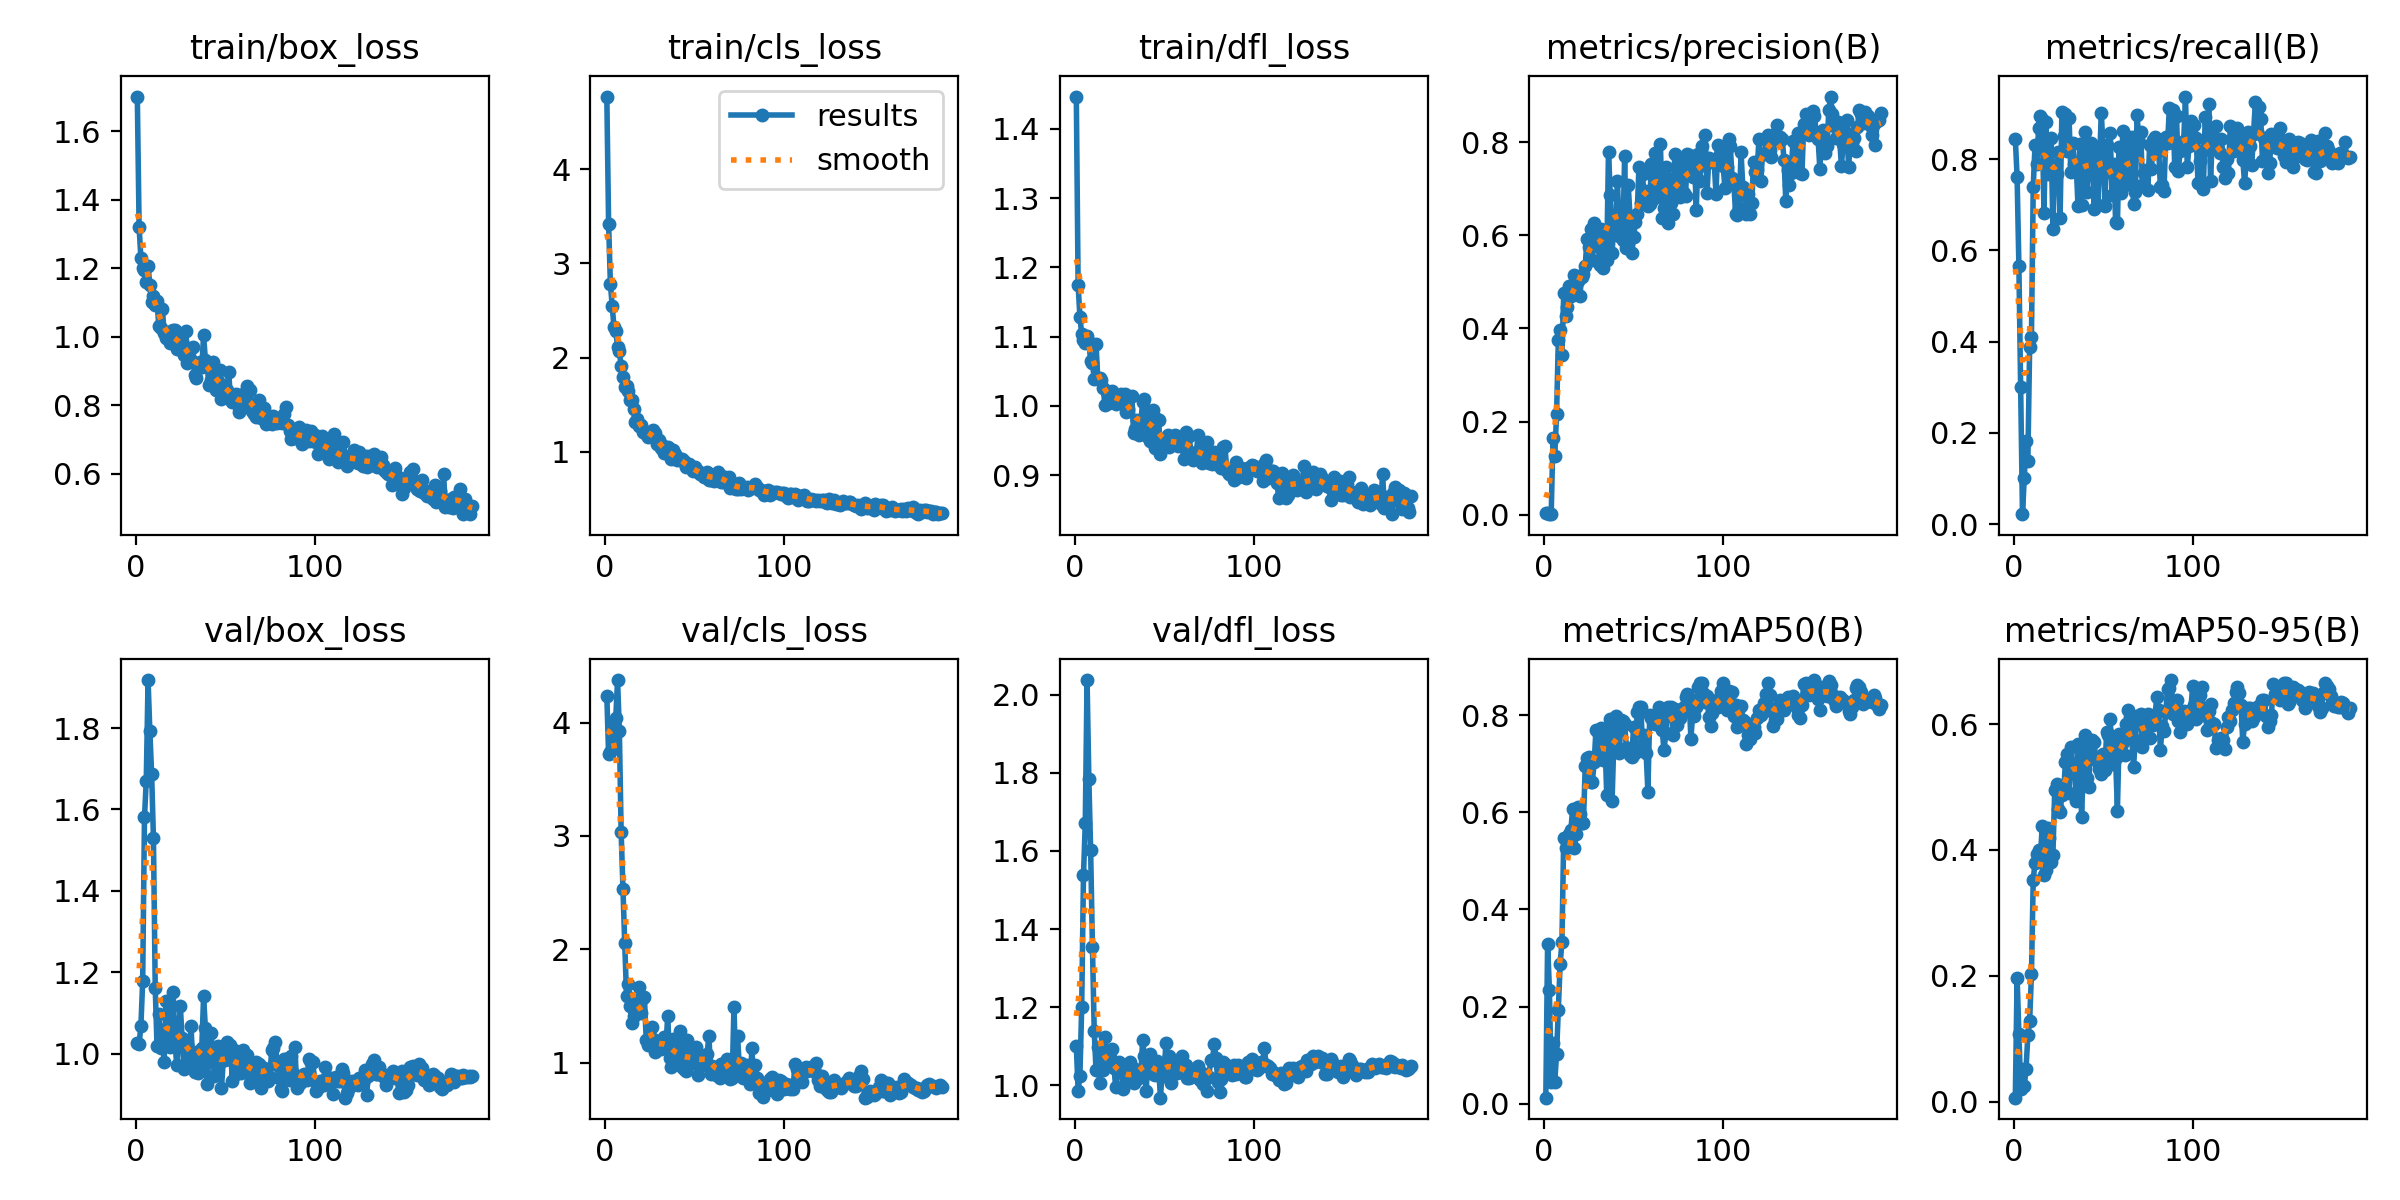

Data behind this chart, as committed beside it:
epoch, train/box_loss, train/cls_loss, train/dfl_loss, metrics/precision(B), metrics/recall(B), metrics/mAP50(B), metrics/mAP50-95(B), val/box_loss, val/cls_loss, val/dfl_loss, lr/pg0, lr/pg1, lr/pg2
1, 1.701, 4.77, 1.447, 0.00291, 0.8449, 0.01262, 0.00617, 1.026, 4.237, 1.1, 0.00025, 0.00025, 0.00025
2, 1.32, 3.42, 1.175, 0.00363, 0.7613, 0.3299, 0.197, 1.023, 3.718, 0.9864, 0.0005142, 0.0005142, 0.0005142
3, 1.23, 2.782, 1.129, 0.0021, 0.5648, 0.2351, 0.1082, 1.068, 3.737, 1.024, 0.0007757, 0.0007757, 0.0007757
4, 1.2, 2.551, 1.104, 0.00107, 0.3008, 0.04501, 0.02056, 1.178, 3.978, 1.201, 0.001035, 0.001035, 0.001035
5, 1.196, 2.323, 1.095, 0.1641, 0.02172, 0.1256, 0.05242, 1.581, 3.812, 1.538, 0.001291, 0.001291, 0.001291
6, 1.16, 2.28, 1.09, 0.1258, 0.1015, 0.04564, 0.02415, 1.671, 4.043, 1.671, 0.001545, 0.001545, 0.001545
7, 1.206, 2.118, 1.1, 0.216, 0.1814, 0.1029, 0.05242, 1.918, 4.375, 2.037, 0.001618, 0.001618, 0.001618
8, 1.152, 2.067, 1.093, 0.376, 0.1379, 0.1931, 0.1054, 1.792, 3.928, 1.783, 0.001609, 0.001609, 0.001609
9, 1.102, 1.916, 1.065, 0.3961, 0.3891, 0.2876, 0.1284, 1.687, 3.031, 1.601, 0.001601, 0.001601, 0.001601
10, 1.118, 1.795, 1.062, 0.342, 0.4107, 0.3331, 0.202, 1.529, 2.53, 1.355, 0.001593, 0.001593, 0.001593
11, 1.093, 1.693, 1.038, 0.475, 0.7383, 0.548, 0.353, 1.162, 2.05, 1.139, 0.001584, 0.001584, 0.001584
12, 1.104, 1.7, 1.09, 0.4263, 0.8316, 0.5268, 0.3794, 1.018, 1.591, 1.039, 0.001576, 0.001576, 0.001576
13, 1.032, 1.641, 1.039, 0.4453, 0.7899, 0.5461, 0.3936, 1.098, 1.689, 1.098, 0.001568, 0.001568, 0.001568
14, 1.026, 1.553, 1.04, 0.4919, 0.8682, 0.5547, 0.4002, 1.013, 1.5, 1.007, 0.00156, 0.00156, 0.00156
15, 1.081, 1.55, 1.037, 0.4697, 0.8938, 0.5642, 0.3878, 1.039, 1.351, 1.091, 0.001551, 0.001551, 0.001551
16, 1.011, 1.451, 1.025, 0.4777, 0.8891, 0.6077, 0.4374, 0.9797, 1.408, 1.04, 0.001543, 0.001543, 0.001543
17, 0.9956, 1.314, 1, 0.5152, 0.6825, 0.5262, 0.3598, 1.13, 1.543, 1.124, 0.001535, 0.001535, 0.001535
18, 0.9983, 1.354, 1.021, 0.4773, 0.8806, 0.5549, 0.3675, 1.069, 1.482, 1.056, 0.001527, 0.001527, 0.001527
19, 0.9822, 1.273, 1.004, 0.5028, 0.7686, 0.6099, 0.4352, 1.015, 1.663, 1.052, 0.001519, 0.001519, 0.001519
20, 1.017, 1.285, 1.019, 0.4693, 0.8139, 0.5961, 0.4184, 1.081, 1.438, 1.073, 0.00151, 0.00151, 0.00151
21, 1.02, 1.209, 1.021, 0.5101, 0.8465, 0.5778, 0.3815, 1.152, 1.569, 1.092, 0.001502, 0.001502, 0.001502
22, 1.02, 1.223, 1.012, 0.5168, 0.6472, 0.5786, 0.3927, 1.03, 1.578, 1.045, 0.001494, 0.001494, 0.001494
23, 0.9659, 1.186, 1.003, 0.5331, 0.7876, 0.695, 0.4955, 0.9716, 1.195, 0.9957, 0.001486, 0.001486, 0.001486
24, 0.9682, 1.157, 1.006, 0.5928, 0.7667, 0.7127, 0.5046, 1.04, 1.156, 1.053, 0.001477, 0.001477, 0.001477
25, 1.001, 1.203, 1.014, 0.574, 0.8167, 0.7135, 0.4657, 1.117, 1.22, 1.06, 0.001469, 0.001469, 0.001469
26, 0.9889, 1.208, 1.017, 0.6139, 0.671, 0.6627, 0.4605, 1.039, 1.317, 1.041, 0.001461, 0.001461, 0.001461
27, 0.946, 1.23, 1.005, 0.5474, 0.9032, 0.6629, 0.4879, 0.9615, 1.204, 0.9906, 0.001453, 0.001453, 0.001453
28, 1.017, 1.198, 1.017, 0.6254, 0.8502, 0.703, 0.4926, 1.026, 1.091, 1.038, 0.001444, 0.001444, 0.001444
29, 0.9252, 1.081, 0.991, 0.5768, 0.8984, 0.7702, 0.5403, 1.023, 1.171, 1.027, 0.001436, 0.001436, 0.001436
30, 0.9568, 1.131, 0.9953, 0.6081, 0.8186, 0.7661, 0.5525, 0.9908, 1.126, 1.015, 0.001428, 0.001428, 0.001428
31, 0.9316, 1.045, 1.013, 0.5358, 0.89, 0.7235, 0.4904, 1.068, 1.118, 1.059, 0.001419, 0.001419, 0.001419
32, 0.971, 1.069, 1.014, 0.6125, 0.7716, 0.7736, 0.563, 0.9666, 1.155, 1.014, 0.001411, 0.001411, 0.001411
33, 0.8899, 0.9878, 0.9604, 0.5287, 0.8365, 0.7081, 0.5363, 0.9537, 1.225, 1.006, 0.001403, 0.001403, 0.001403
34, 0.8804, 0.9916, 0.9659, 0.5907, 0.7885, 0.7513, 0.5337, 1.003, 1.137, 1.041, 0.001395, 0.001395, 0.001395
35, 0.9109, 1.054, 0.9793, 0.5474, 0.7885, 0.6361, 0.4783, 0.953, 1.414, 1.016, 0.001386, 0.001386, 0.001386
36, 0.9262, 0.9792, 0.9572, 0.7798, 0.6968, 0.7736, 0.5677, 0.9729, 1.041, 1.029, 0.001378, 0.001378, 0.001378
37, 0.9114, 0.9203, 0.974, 0.6865, 0.8336, 0.7916, 0.5635, 1.014, 0.9606, 1.02, 0.00137, 0.00137, 0.00137
38, 1.004, 1.026, 1.006, 0.562, 0.6993, 0.6239, 0.4526, 1.141, 1.206, 1.116, 0.001362, 0.001362, 0.001362
39, 0.9332, 0.979, 1.009, 0.6285, 0.807, 0.7487, 0.5349, 1.062, 1.045, 1.075, 0.001353, 0.001353, 0.001353
40, 0.9156, 0.9152, 0.9785, 0.6214, 0.859, 0.7986, 0.5835, 0.9247, 1.002, 0.9855, 0.001345, 0.001345, 0.001345
41, 0.8603, 0.9308, 0.9543, 0.717, 0.7284, 0.7718, 0.5145, 0.9937, 1.116, 1.068, 0.001337, 0.001337, 0.001337
42, 0.8757, 0.9093, 0.9489, 0.5994, 0.7813, 0.7219, 0.4996, 1.051, 1.279, 1.08, 0.001329, 0.001329, 0.001329
43, 0.9275, 0.9208, 0.9896, 0.6321, 0.8365, 0.7898, 0.572, 1.012, 0.9565, 1.058, 0.00132, 0.00132, 0.00132
44, 0.9066, 0.9077, 0.994, 0.589, 0.8318, 0.7869, 0.5745, 0.9437, 0.9467, 1.029, 0.001312, 0.001312, 0.001312
45, 0.8455, 0.8377, 0.9397, 0.7703, 0.6908, 0.7823, 0.5719, 0.9983, 0.9293, 1.027, 0.001304, 0.001304, 0.001304
46, 0.872, 0.8502, 0.9805, 0.5728, 0.8147, 0.732, 0.5424, 1.018, 1.199, 1.062, 0.001296, 0.001296, 0.001296
47, 0.9037, 0.8701, 0.9788, 0.708, 0.7006, 0.732, 0.5405, 0.9902, 1.051, 1.04, 0.001287, 0.001287, 0.001287
48, 0.8199, 0.8338, 0.9306, 0.6417, 0.7885, 0.7186, 0.528, 0.9156, 1.081, 0.9685, 0.001279, 0.001279, 0.001279
49, 0.8418, 0.7972, 0.9473, 0.5609, 0.9023, 0.7134, 0.5214, 0.9832, 0.9971, 1.045, 0.001271, 0.001271, 0.001271
50, 0.849, 0.8376, 0.9523, 0.5961, 0.823, 0.7758, 0.5526, 0.9849, 1.025, 1.025, 0.001263, 0.001263, 0.001263
51, 0.8465, 0.7941, 0.9519, 0.6293, 0.6974, 0.7224, 0.5267, 1.028, 1.134, 1.108, 0.001254, 0.001254, 0.001254
52, 0.8988, 0.7971, 0.9578, 0.645, 0.8308, 0.8058, 0.5867, 1.001, 0.8906, 1.052, 0.001246, 0.001246, 0.001246
53, 0.82, 0.7692, 0.9402, 0.7473, 0.7726, 0.8162, 0.5827, 1.021, 1.055, 1.075, 0.001238, 0.001238, 0.001238
54, 0.8103, 0.7643, 0.9429, 0.6694, 0.8566, 0.8167, 0.6087, 0.9336, 1.015, 1.006, 0.00123, 0.00123, 0.00123
55, 0.8245, 0.7392, 0.9447, 0.7323, 0.7209, 0.7402, 0.536, 1.009, 0.9795, 1.061, 0.001221, 0.001221, 0.001221
56, 0.8328, 0.7674, 0.9581, 0.6695, 0.7902, 0.7601, 0.5768, 0.9507, 1.045, 1.033, 0.001213, 0.001213, 0.001213
57, 0.8019, 0.7834, 0.9511, 0.6945, 0.6625, 0.7219, 0.5456, 0.9573, 1.076, 1.032, 0.001205, 0.001205, 0.001205
58, 0.7797, 0.7018, 0.9413, 0.6623, 0.6598, 0.6426, 0.4627, 0.994, 1.237, 1.058, 0.001197, 0.001197, 0.001197
59, 0.8037, 0.706, 0.9506, 0.6674, 0.8271, 0.7996, 0.5835, 0.951, 0.8975, 1.037, 0.001188, 0.001188, 0.001188
60, 0.8337, 0.7141, 0.9469, 0.7536, 0.7256, 0.7931, 0.5656, 1.009, 0.9653, 1.075, 0.00118, 0.00118, 0.00118
... 128 more rows
